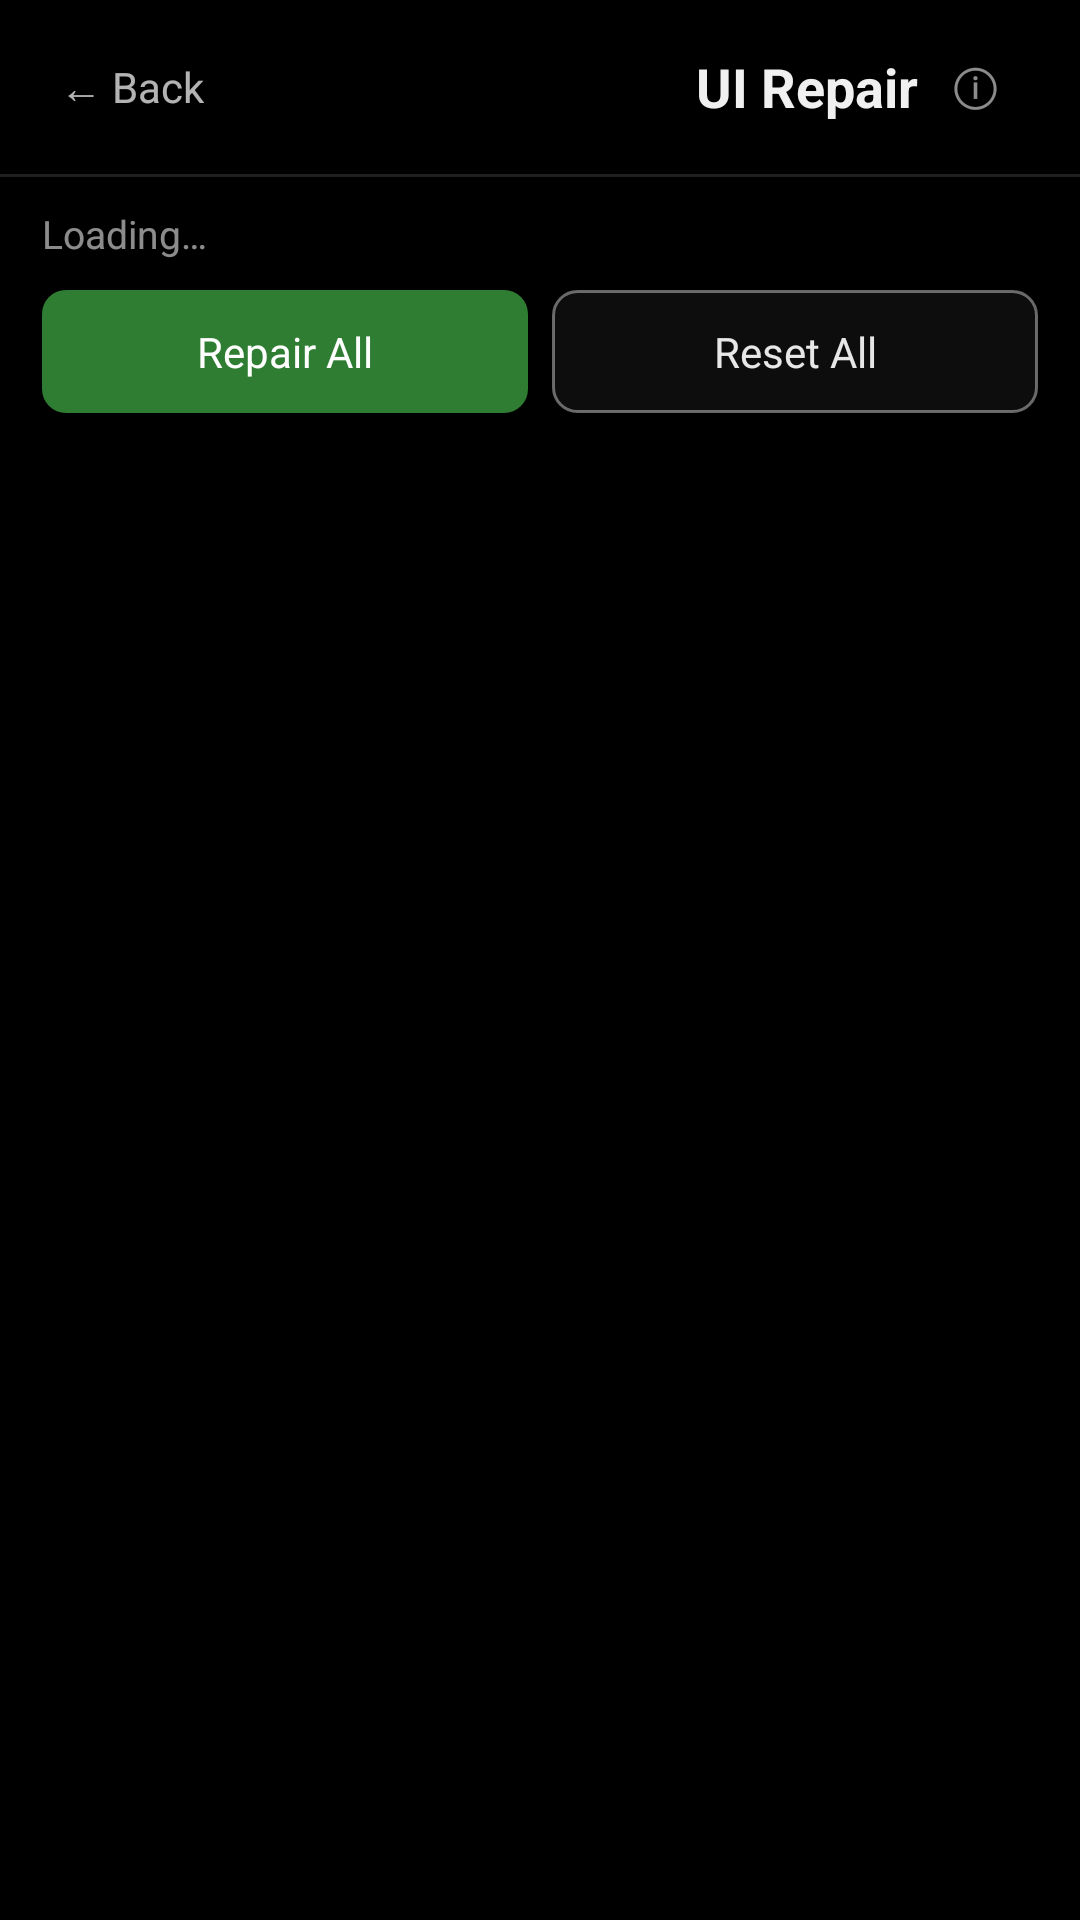

This screen was rendered from an Android layout file. Write that file and the resources it references.
<!-- AndroidManifest.xml: activity theme android:Theme.DeviceDefault.NoActionBar -->
<!-- res/layout/activity_repair.xml -->
<?xml version="1.0" encoding="utf-8"?>
<LinearLayout xmlns:android="http://schemas.android.com/apk/res/android"
    android:layout_width="match_parent"
    android:layout_height="match_parent"
    android:background="#FF000000"
    android:orientation="vertical">

    
    <LinearLayout
        android:layout_width="match_parent"
        android:layout_height="wrap_content"
        android:gravity="center_vertical"
        android:orientation="horizontal"
        android:paddingStart="14dp"
        android:paddingTop="12dp"
        android:paddingEnd="18dp"
        android:paddingBottom="12dp">

        <TextView
            android:id="@+id/btnRepairBack"
            android:layout_width="wrap_content"
            android:layout_height="wrap_content"
            android:background="?android:attr/selectableItemBackground"
            android:clickable="true"
            android:focusable="true"
            android:paddingStart="6dp"
            android:paddingTop="6dp"
            android:paddingEnd="10dp"
            android:paddingBottom="6dp"
            android:text="← Back"
            android:textColor="#B3FFFFFF"
            android:textSize="14sp" />

        <Space
            android:layout_width="0dp"
            android:layout_height="1dp"
            android:layout_weight="1" />

        <TextView
            android:layout_width="wrap_content"
            android:layout_height="wrap_content"
            android:text="UI Repair"
            android:textColor="#FFF0F0F0"
            android:textSize="18sp"
            android:textStyle="bold" />

        <TextView
            android:id="@+id/iRepairList"
            style="@style/BetaInfoIcon" />
    </LinearLayout>

    <View
        android:layout_width="match_parent"
        android:layout_height="1dp"
        android:background="#1FFFFFFF" />

    
    <TextView
        android:id="@+id/tvRepairState"
        style="@style/BetaText"
        android:layout_marginStart="14dp"
        android:layout_marginTop="10dp"
        android:layout_marginEnd="14dp"
        android:text="Loading…" />

    <LinearLayout
        android:layout_width="match_parent"
        android:layout_height="wrap_content"
        android:layout_marginStart="14dp"
        android:layout_marginTop="10dp"
        android:layout_marginEnd="14dp"
        android:orientation="horizontal">

        <TextView
            android:id="@+id/btnRepairAll"
            style="@style/BetaButtonPrimary"
            android:layout_width="0dp"
            android:layout_height="wrap_content"
            android:layout_weight="1"
            android:text="Repair All" />

        <TextView
            android:id="@+id/btnRepairReset"
            style="@style/BetaButtonGhost"
            android:layout_width="0dp"
            android:layout_height="wrap_content"
            android:layout_marginStart="8dp"
            android:layout_weight="1"
            android:text="Reset All" />
    </LinearLayout>

    
    <ListView
        android:id="@+id/lvRepair"
        android:layout_width="match_parent"
        android:layout_height="0dp"
        android:layout_marginTop="10dp"
        android:layout_weight="1"
        android:divider="#14FFFFFF"
        android:dividerHeight="1dp"
        android:paddingStart="14dp"
        android:paddingEnd="14dp"
        android:scrollbars="vertical" />
</LinearLayout>
<!-- resources referenced by this layout -->
<resources>
  <style name="BetaButtonGhost">
          <item name="android:layout_width">0dp</item>
          <item name="android:layout_height">wrap_content</item>
          <item name="android:background">@drawable/beta_btn_ghost</item>
          <item name="android:clickable">true</item>
          <item name="android:focusable">true</item>
          <item name="android:gravity">center</item>
          <item name="android:minHeight">0dp</item>
          <item name="android:minWidth">0dp</item>
          <item name="android:paddingTop">11dp</item>
          <item name="android:paddingBottom">11dp</item>
          <item name="android:textColor">#E6FFFFFF</item>
          <item name="android:textSize">14sp</item>
      </style>
  <style name="BetaButtonPrimary">
          <item name="android:layout_width">0dp</item>
          <item name="android:layout_height">wrap_content</item>
          <item name="android:background">@drawable/beta_btn_primary</item>
          <item name="android:clickable">true</item>
          <item name="android:focusable">true</item>
          <item name="android:gravity">center</item>
          <item name="android:minHeight">0dp</item>
          <item name="android:minWidth">0dp</item>
          <item name="android:paddingTop">11dp</item>
          <item name="android:paddingBottom">11dp</item>
          <item name="android:textColor">#FFFFFFFF</item>
          <item name="android:textSize">14sp</item>
      </style>
  <style name="BetaInfoIcon" parent="@style/InfoIcon">
          <item name="android:textColor">#8CFFFFFF</item>
      </style>
  <style name="BetaText">
          <item name="android:layout_width">match_parent</item>
          <item name="android:layout_height">wrap_content</item>
          <item name="android:textColor">#8CFFFFFF</item>
          <item name="android:textSize">13sp</item>
          <item name="android:lineSpacingMultiplier">1.35</item>
      </style>
  <!-- drawable beta_btn_ghost (drawable) -->
  <?xml version="1.0" encoding="utf-8"?>
  <shape xmlns:android="http://schemas.android.com/apk/res/android"
      android:shape="rectangle">
      <solid android:color="#0DFFFFFF" />
      <stroke
          android:width="1dp"
          android:color="#66FFFFFF" />
      <corners android:radius="8dp" />
  </shape>
  <!-- drawable beta_btn_primary (drawable) -->
  <?xml version="1.0" encoding="utf-8"?>
  <shape xmlns:android="http://schemas.android.com/apk/res/android"
      android:shape="rectangle">
      <solid android:color="#2E7D32" />
      <corners android:radius="8dp" />
  </shape>
  <style name="InfoIcon">
          <item name="android:layout_width">34dp</item>
          <item name="android:layout_height">34dp</item>
          <item name="android:layout_marginStart">2dp</item>
          <item name="android:background">@drawable/info_ripple</item>
          <item name="android:clickable">true</item>
          <item name="android:focusable">true</item>
          <item name="android:gravity">center</item>
          <item name="android:text">ⓘ</item>
          <item name="android:textColor">#FF6B7280</item>
          <item name="android:textSize">17sp</item>
      </style>
  <!-- drawable info_ripple (drawable) -->
  <?xml version="1.0" encoding="utf-8"?>
  <ripple xmlns:android="http://schemas.android.com/apk/res/android"
      android:color="#40808080">
  
      <item android:id="@android:id/mask">
          <shape android:shape="oval">
              <solid android:color="#FFFFFFFF" />
          </shape>
      </item>
  </ripple>
</resources>
